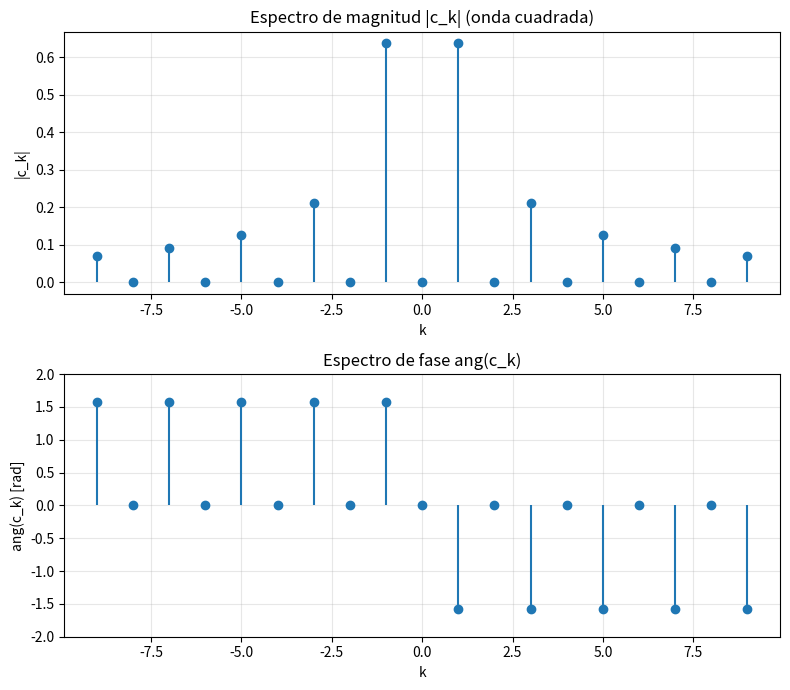

The script that saved this image:
#!/usr/bin/env python3
"""08_coeficientes_fourier.py

Tema 2 - Coeficientes de las series de Fourier (CTFS) de una onda cuadrada.
Ejecutar:  python3 08_coeficientes_fourier.py

Referencias a las láminas del Tema 2:
  - "Cómo calcular los coeficientes (análisis)": c_k = (1/T) int_T x(t) e^{-j2pi k f0 t} dt
  - "Ejemplo: coeficientes de la onda cuadrada": solo armónicos impares,
    |c_k| = 2A/(pi |k|), fase -pi/2 (k>0) y +pi/2 (k<0).
  - "El espectro de magnitud y de fase" y "¿Por qué existen frecuencias negativas?".

La onda cuadrada impar de amplitud A:
    x(t) = +A  para 0 < t < T/2
    x(t) = -A  para T/2 < t < T

Uso de SciPy: scipy.integrate.quad para la integral de análisis (verificación numérica).
"""

import matplotlib.pyplot as plt
import numpy as np
from scipy.integrate import quad

A = 1.0       # amplitud de la onda
T = 1.0       # periodo [s]
f0 = 1.0 / T  # frecuencia fundamental [Hz]


def x_cuadrada(t):
    """Onda cuadrada impar de periodo T y amplitud A."""
    t_mod = np.mod(t, T)
    return np.where(t_mod < T / 2, A, -A)


def ck_analitico(k):
    """Coeficiente teorico: c_k = 2A/(j*pi*k) para k impar, 0 si k par."""
    if k == 0:
        return 0.0
    if k % 2 == 0:            # pares -> 0
        return 0.0
    return 2 * A / (1j * np.pi * k)


def ck_numerico(k):
    """Verificacion numerica de la integral de analisis."""
    real, _ = quad(lambda t: np.real(x_cuadrada(t) * np.exp(-1j * 2 * np.pi * k * f0 * t)),
                   0, T)
    imag, _ = quad(lambda t: np.imag(x_cuadrada(t) * np.exp(-1j * 2 * np.pi * k * f0 * t)),
                   0, T)
    return (real + 1j * imag) / T


print("=" * 62)
print("COEFICIENTES DE FOURIER DE LA ONDA CUADRADA")
print("=" * 62)

print(f"\n[1] Onda cuadrada: A = {A}, T = {T} s, f0 = {f0} Hz")
print("    (impar: solo senos, a_k = 0 y a_0 = 0)")

# Coeficientes para k = -9..9
k = np.arange(-9, 10)
c_ana = np.array([ck_analitico(kk) for kk in k])
c_num = np.array([ck_numerico(kk) for kk in k])

print("\n[2] Comparacion analitico vs numerico (integral):")
print("     k   | c_k analitico      | c_k numerico")
for kk, ca, cn in zip(k, c_ana, c_num):
    print(f"   {kk:3d} | {ca.real:+.4f}{ca.imag:+.4f}j | {cn.real:+.4f}{cn.imag:+.4f}j")

# Espectro de magnitud y fase (bilateral)
mag = np.abs(c_ana)
fase = np.angle(c_ana)

fig, (ax1, ax2) = plt.subplots(2, 1, figsize=(8, 7))
ax1.stem(k, mag, basefmt=" ")
ax1.set_title("Espectro de magnitud |c_k| (onda cuadrada)")
ax1.set_xlabel("k"); ax1.set_ylabel("|c_k|")
ax1.grid(alpha=0.3)
ax2.stem(k, fase, basefmt=" ")
ax2.set_title("Espectro de fase ang(c_k)")
ax2.set_xlabel("k"); ax2.set_ylabel("ang(c_k) [rad]")
ax2.set_ylim(-2, 2)
ax2.grid(alpha=0.3)
fig.tight_layout()

print("\n[3] Verificaciones:")
print(f"    |c_1| teorico = 2A/pi = {2*A/np.pi:.4f};  numerico = {abs(c_num[10]):.4f}")
print(f"    c_2 (par) = {abs(c_num[11]):.4f} (debe ser 0)")
print(f"    |c_-1| = |c_1| -> {abs(c_num[8]):.4f} vs {abs(c_num[10]):.4f} (simetria hermitiana)")

# ---------------------------------------------------------------------------
# Ejercicios propuestos
# ---------------------------------------------------------------------------
print("\n[ejercicios propuestos]")
print("  E1. Cambie la amplitud a A = 2 y verifique que |c_k| se duplica.")
print("  E2. Calcule la potencia: P = sum |c_k|^2 y compare con el valor")
print("      medio cuadratico de x(t) (teorema de Parseval).")
print("  E3. Use la formula trigonometrica b_k = 4A/(pi k) (impares) y")
print("      verifique que |c_k| = b_k/2.")
print("  E4. Cambie la onda a una con ciclo de trabajo diferente y observe")
print("      que aparecen armonicos pares.")

plt.show()
